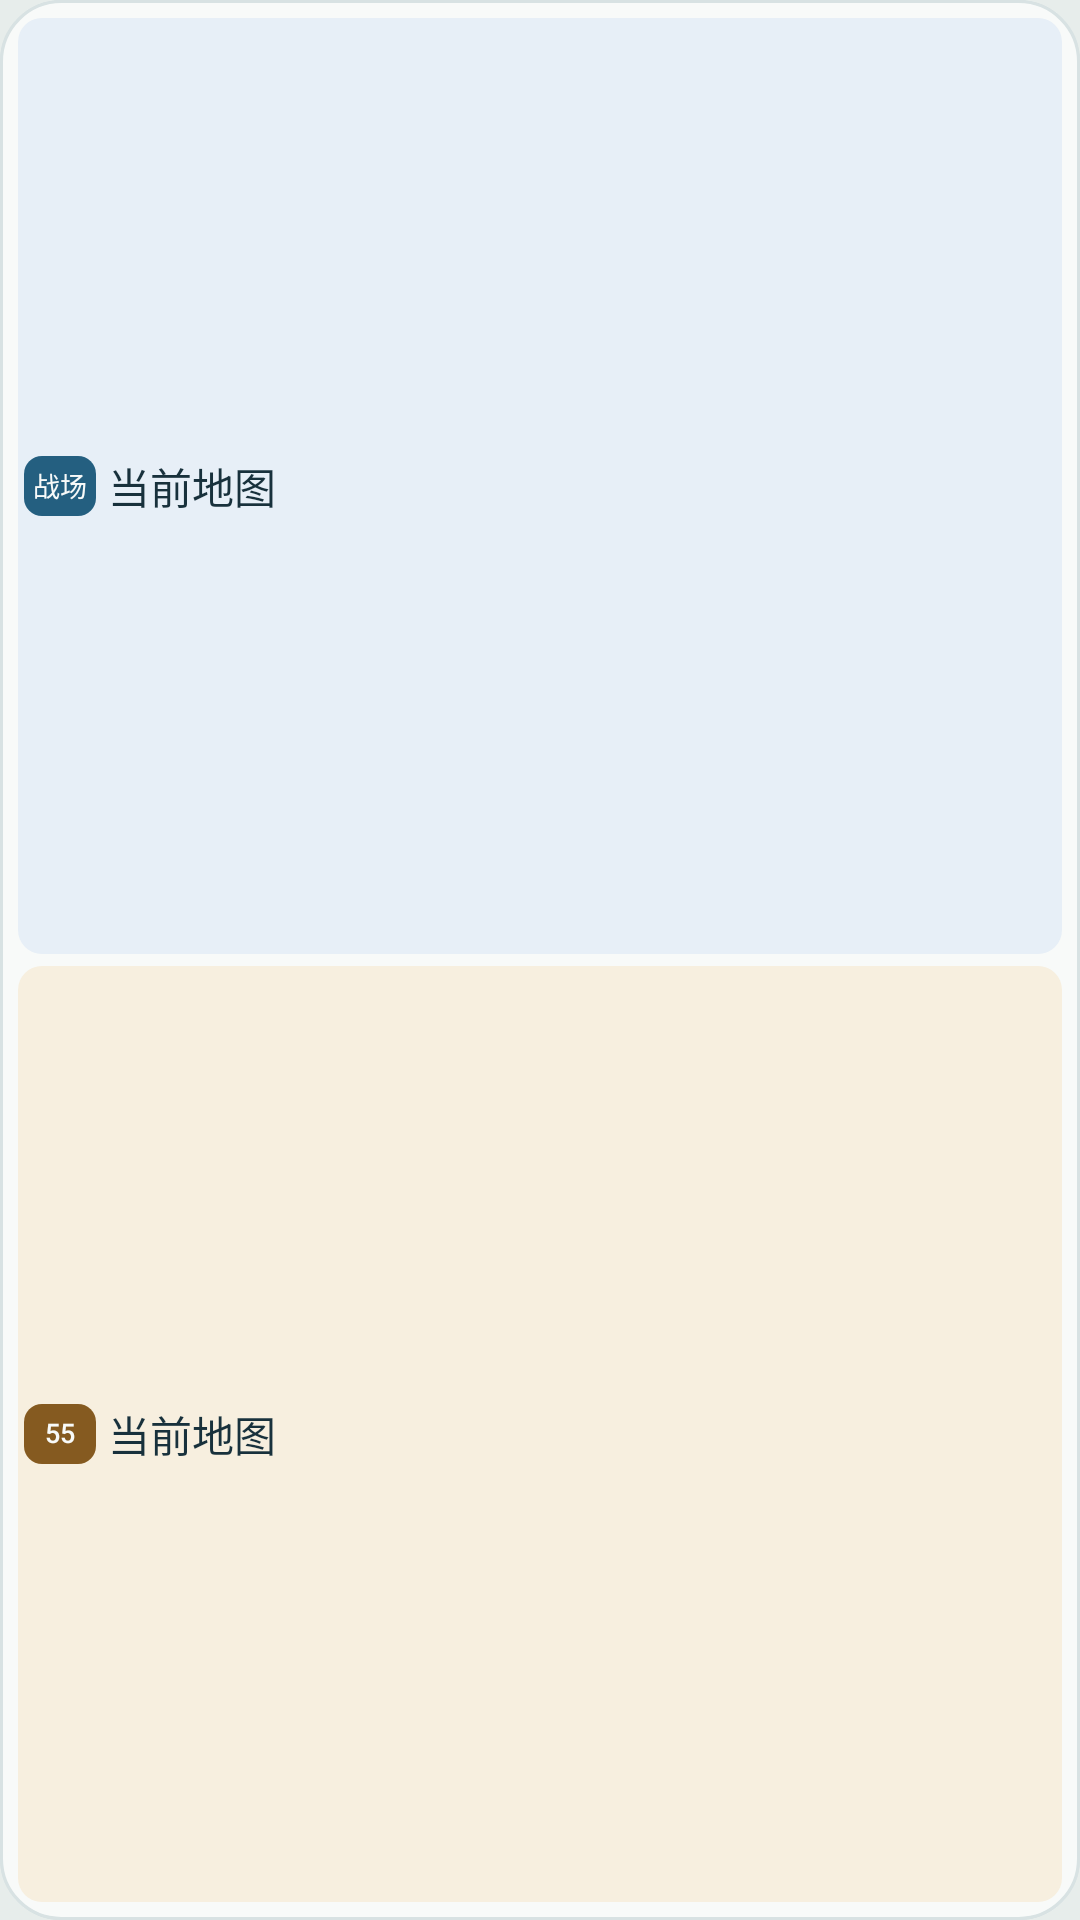

Here is an Android app screen rendered from its layout file. Give the layout XML and the strings, colors and styles it references.
<!-- AndroidManifest.xml: application theme Theme.FF14Widgets -->
<!-- res/layout/pvp_widget_mini.xml -->
<?xml version="1.0" encoding="utf-8"?>
<FrameLayout xmlns:android="http://schemas.android.com/apk/res/android" android:id="@+id/widget_root"
 android:layout_width="match_parent" android:layout_height="match_parent" android:background="@drawable/pvp_widget_solid" android:foreground="@drawable/pvp_widget_feedback">
 <ImageView android:id="@+id/pvp_background" android:layout_width="match_parent" android:layout_height="match_parent" android:src="@drawable/pvp_widget_solid" android:scaleType="fitXY" android:importantForAccessibility="no" android:contentDescription="@null"/>
 <include layout="@layout/pvp_compact_rows"/>
</FrameLayout>
<!-- res/layout/pvp_compact_rows.xml (included above) -->
<?xml version="1.0" encoding="utf-8"?>
<LinearLayout xmlns:android="http://schemas.android.com/apk/res/android" android:id="@+id/pvp_content"
 android:layout_width="match_parent" android:layout_height="match_parent" android:orientation="vertical" android:padding="6dp">
 <TextView android:id="@+id/pvp_heading" style="@style/PvpHeading" android:visibility="gone"/>
 <LinearLayout style="@style/PvpCompactRow" android:background="@drawable/widget_front_lane">
  <TextView android:id="@+id/pvp_front_label" style="@style/PvpCompactBadge" android:text="@string/pvp_short_frontline" android:contentDescription="@string/pvp_picker_frontline_description" android:textColor="@color/pvp_surface" android:background="@drawable/widget_front_badge"/>
  <TextView android:id="@+id/pvp_front_current" style="@style/PvpCompactMap" android:text="@string/pvp_picker_map"/>
 </LinearLayout>
 <LinearLayout style="@style/PvpCompactRow" android:layout_marginTop="4dp" android:background="@drawable/widget_crystal_lane">
  <TextView android:id="@+id/pvp_crystal_label" style="@style/PvpCompactBadge" android:text="@string/pvp_short_crystalline" android:contentDescription="@string/pvp_picker_crystalline_description" android:textColor="@color/pvp_surface" android:background="@drawable/widget_crystal_badge"/>
  <TextView android:id="@+id/pvp_crystal_current" style="@style/PvpCompactMap" android:text="@string/pvp_picker_map"/>
 </LinearLayout>
 <TextView android:id="@+id/pvp_status" style="@style/PvpLabel" android:visibility="gone"/>
</LinearLayout>
<!-- resources referenced by this layout -->
<resources>
  <color name="pvp_surface">#F8FAF9</color>
  <!-- drawable pvp_widget_feedback (drawable) -->
  <?xml version="1.0" encoding="utf-8"?>
  <ripple xmlns:android="http://schemas.android.com/apk/res/android" android:color="@color/pvp_ripple">
   <item android:id="@android:id/mask">
    <shape android:shape="rectangle"><solid android:color="#FFFFFFFF"/><corners android:radius="20dp"/></shape>
   </item>
  </ripple>
  <!-- drawable pvp_widget_solid (drawable) -->
  <?xml version="1.0" encoding="utf-8"?>
  <shape xmlns:android="http://schemas.android.com/apk/res/android" android:shape="rectangle">
   <solid android:color="@color/pvp_surface"/>
   <corners android:radius="20dp"/>
   <stroke android:width="1dp" android:color="@color/pvp_line"/>
  </shape>
  <!-- drawable widget_crystal_badge (drawable) -->
  <shape xmlns:android="http://schemas.android.com/apk/res/android" android:shape="rectangle">
   <solid android:color="@color/pvp_crystal"/><corners android:radius="6dp"/>
  </shape>
  <!-- drawable widget_crystal_lane (drawable) -->
  <shape xmlns:android="http://schemas.android.com/apk/res/android" android:shape="rectangle">
   <solid android:color="@color/pvp_crystal_tint"/><corners android:radius="8dp"/>
  </shape>
  <!-- drawable widget_front_badge (drawable) -->
  <shape xmlns:android="http://schemas.android.com/apk/res/android" android:shape="rectangle">
   <solid android:color="@color/pvp_frontline"/><corners android:radius="6dp"/>
  </shape>
  <!-- drawable widget_front_lane (drawable) -->
  <shape xmlns:android="http://schemas.android.com/apk/res/android" android:shape="rectangle">
   <solid android:color="@color/pvp_front_tint"/><corners android:radius="8dp"/>
  </shape>
  <string name="pvp_picker_crystalline_description">水晶冲突当前地图</string>
  <string name="pvp_picker_frontline_description">纷争前线当前地图</string>
  <string name="pvp_picker_map">当前地图</string>
  <string name="pvp_short_crystalline">55</string>
  <string name="pvp_short_frontline">战场</string>
  <style name="PvpCompactMap" parent="PvpMap">
    <item name="android:layout_width">0dp</item>
    <item name="android:layout_height">match_parent</item>
    <item name="android:layout_weight">1</item>
    <item name="android:layout_marginLeft">4dp</item>
    <item name="android:layout_marginTop">0dp</item>
    <item name="android:autoSizeMaxTextSize">14sp</item>
   </style>
  <style name="PvpCompactRow">
    <item name="android:layout_width">match_parent</item>
    <item name="android:layout_height">0dp</item>
    <item name="android:layout_weight">1</item>
    <item name="android:gravity">center_vertical</item>
    <item name="android:paddingLeft">2dp</item>
    <item name="android:paddingRight">4dp</item>
   </style>
  <style name="PvpHeading" parent="PvpText">
    <item name="android:textSize">14sp</item>
    <item name="android:fontFamily">sans-serif-medium</item>
    <item name="android:maxLines">1</item>
   </style>
  <style name="PvpLabel" parent="PvpText">
    <item name="android:textSize">10sp</item>
    <item name="android:textColor">@color/pvp_muted</item>
   </style>
  <color name="pvp_ripple">#24365F86</color>
  <color name="pvp_line">#D8E2E3</color>
  <color name="pvp_crystal">#855A20</color>
  <color name="pvp_crystal_tint">#F7EFDF</color>
  <color name="pvp_frontline">#245F80</color>
  <color name="pvp_front_tint">#E7EFF7</color>
  <style name="PvpText" parent="@android:style/Widget.TextView">
    <item name="android:layout_width">match_parent</item>
    <item name="android:layout_height">wrap_content</item>
    <item name="android:textColor">@color/pvp_text</item>
    <item name="android:fontFamily">sans-serif</item>
    <item name="android:includeFontPadding">false</item>
   </style>
  <color name="pvp_muted">#4F6571</color>
  <color name="widget_preview_surface">#E7EDEB</color>
  <color name="pvp_text">#18313C</color>
</resources>
